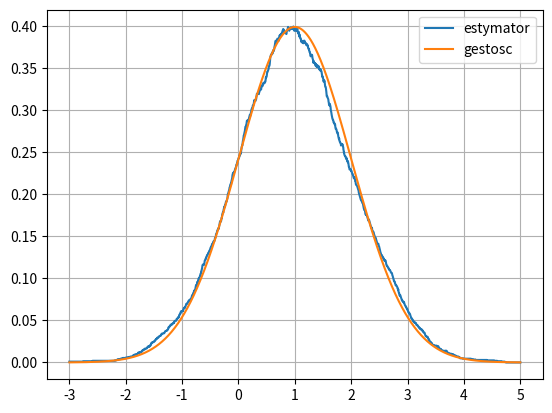

Write Python code to recreate this figure.
import matplotlib.pyplot as plt
import random as rand
from numpy import random
from functools import reduce
import numpy as np
import math
import time
from scipy import integrate

def gen_roz(fun,N,a,b):
    x=np.arange(a,b,0.001) # wektor próbek nosnika
    y=np.zeros(len(x))

    # obliczenie wartosci funkcji w punktach z nosnika
    for i in range(len(x)):
        y[i]=fun(x[i]) 
    
    # ograniczenie górne jako maksymalna wartosc funkcji
    d=np.ceil(max(y)) 
    
    X=np.empty(0)

    # generacja N zmiennych losowych 
    while(len(X)<N):  
        u1=np.random.uniform(a,b)
        u2=np.random.uniform(0,d)
        if u2<=fun(u1):
            X=np.append(X,u1)
    return X



################# PANEL STEROWANIA ###########################

BINS=55
WIDTH=0.7

############################ zad 1 ###############################
N=1000
mu=1
sig=1
#X=random.normal(mu,sig,N)
#plt.hist(X,bins=BINS,rwidth=WIDTH)

############################ zad 2 ###############################

#I=lambda x: 1*(abs(x)<=1)+0*(abs(x)>1)

def I(x):
    if abs(x)<=1:
        return 1
    elif abs(x)>1:
        return 0

def f(mu,sig,x):
    return 1/(sig*math.sqrt(2*math.pi))*np.exp(-(x-mu)**2/(2*sig**2))

# jadro prostokatne
def K1(x):
    return 0.5*I(x)

# jadro gausowskie
def K2(x):
    return math.exp(-x**2/2)/(math.sqrt(2*math.pi))

# jadro epanechnikova
def K3(x):
    return 3/4*(1-x**2)*I(x)

# jadro tricube
def K4(x):
    return 70/81*(1-abs(x)**3)**3*I(x)

# estymator jadrowy
def est_jadr(X,x,hN,K):
     return sum([K((i-x)/hN) for i in X])/(N*hN)
 
 
N = 2000    
X=random.normal(1,1,N)

x=np.linspace(-3,5,N) 
wek_gest=[f(mu,sig,i) for i in x]
wek_est1=[est_jadr(X, i, 0.5,K1) for i in x]
    
plt.plot(x,wek_est1,label="estymator")
plt.plot(x,wek_gest,label='gestosc')
plt.grid(which='both')
plt.legend()
#axs[a].set_title('$h_N$ = '+str(hN[a]))
'''
t_start=time.time()
Ilosc=2000
x=np.linspace(-3,5,N) 

hN=[0.1,0.45,2]
fig,axs=plt.subplots(1,3,figsize=(20,8))
for a in range(len(hN)):

    wek_gest=[f(mu,sig,i) for i in x]
    wek_est1=[est_jadr(X, i, hN[a],K1) for i in x]
    
    axs[a].plot(x,wek_est1,label="estymator")
    axs[a].plot(x,wek_gest,label='gestosc')
    axs[a].grid(which='both')
    axs[a].legend()
    axs[a].set_title('$h_N$ = '+str(hN[a]))

t_stop=time.time()
print('Czas trwania:'+str(t_stop-t_start))

############################ zad 3 ###############################

######################## dla rozkladu normalnego #################

X=np.random.normal(mu,sig,N)
Ilosc=1000
x=np.linspace(-3,5,Ilosc)

hN=0.5

wek_gest=[(f(mu,sig,i)) for i in x]
wek_est1=[(est_jadr(X, i, hN,K1)) for i in x]
wek_est2=[(est_jadr(X, i, hN,K2)) for i in x]
wek_est3=[(est_jadr(X, i, hN,K3)) for i in x]  
wek_est4=[(est_jadr(X, i, hN,K4)) for i in x]    

plt.figure(figsize=(15,5))
plt.plot(x,wek_est1,label="jadro prostokatne")
plt.plot(x,wek_est2,label="jadro Gaussowskie")
plt.plot(x,wek_est3,label="jadro Epanechnikova")
plt.plot(x,wek_est4,label="jadro Tricube")
plt.plot(x,wek_gest,label="funkcja gestosci")
plt.grid(True,which='both')
plt.legend()
'''

######################## dla rozkladu jednostajengo #################
'''
#g=lambda x: (-1<x<=0)*(x+1)+(0<x<=1)*(-x+1)
a=0
b=1

#g=lambda x: (a<=x<=b)*1
c=100/198
g=(lambda x: (0<x<0.01)*(50)+(0.01<x<1)*(c))

N=2000
X=gen_roz(g, N, a, b)

Ilosc=2000
#x=np.linspace(0,0.5,Ilosc)
x=np.arange(0,0.2,1/Ilosc)


hN=0.0009
wek_gest=[(g(i)) for i in x]
wek_est1=[(est_jadr(X, i, hN,K1)) for i in x]
wek_est2=[(est_jadr(X, i, hN,K2)) for i in x]
wek_est3=[(est_jadr(X, i, hN,K3)) for i in x]  
wek_est4=[(est_jadr(X, i, hN,K4)) for i in x]     

plt.figure(figsize=(15,5))
plt.plot(x,wek_est1,label="jadro prostokatne")
plt.plot(x,wek_est2,label="jadro Gaussowskie")
plt.plot(x,wek_est3,label="jadro Epanechnikova")
plt.plot(x,wek_est4,label="jadro Tricube")
plt.plot(x,wek_gest,label="funkcja gestosci")
plt.grid(True,which='both')
plt.legend()


'''

'''
def Err(x,hN,N):
    L=10
    M=N    
    gest=([f(mu,sig,i) for i in x]) 
    X=np.random.normal(mu,sig,N)
    SS=0    
    for _ in range(L):       
        fn=list(map(lambda v:est_jadr(X, v, hN, K1),x))
        s=[(fn[k]-gest[k])**2 for k in range(M)]
        SS+=np.sum(np.array(s))
    return SS/(L*M)
 

N=100
h = np.arange(0.01,20,0.05)
przedzial = np.linspace(-2,4,N)


tstart=time.time()
bl=[Err(przedzial,i,N) for i in h]    
tstop=time.time()
plt.figure(figsize=(10,5))
plt.plot(h,bl)  
plt.grid(which='both') 
         
print("czas: "+str(tstop-tstart))

'''

######################### Wnioski #######################
# piki powstaja dlatego ze estymator wpada w ekstrema lokalne, 
# gdy rozklady sa pojebane szybkie uzycie malego h jest konieczne     

# dla szybkozmiennych prostkatny jest kozak
# dla gladkich rozkladow lepszy jest gaussowski

############################ zad 4 ###############################
